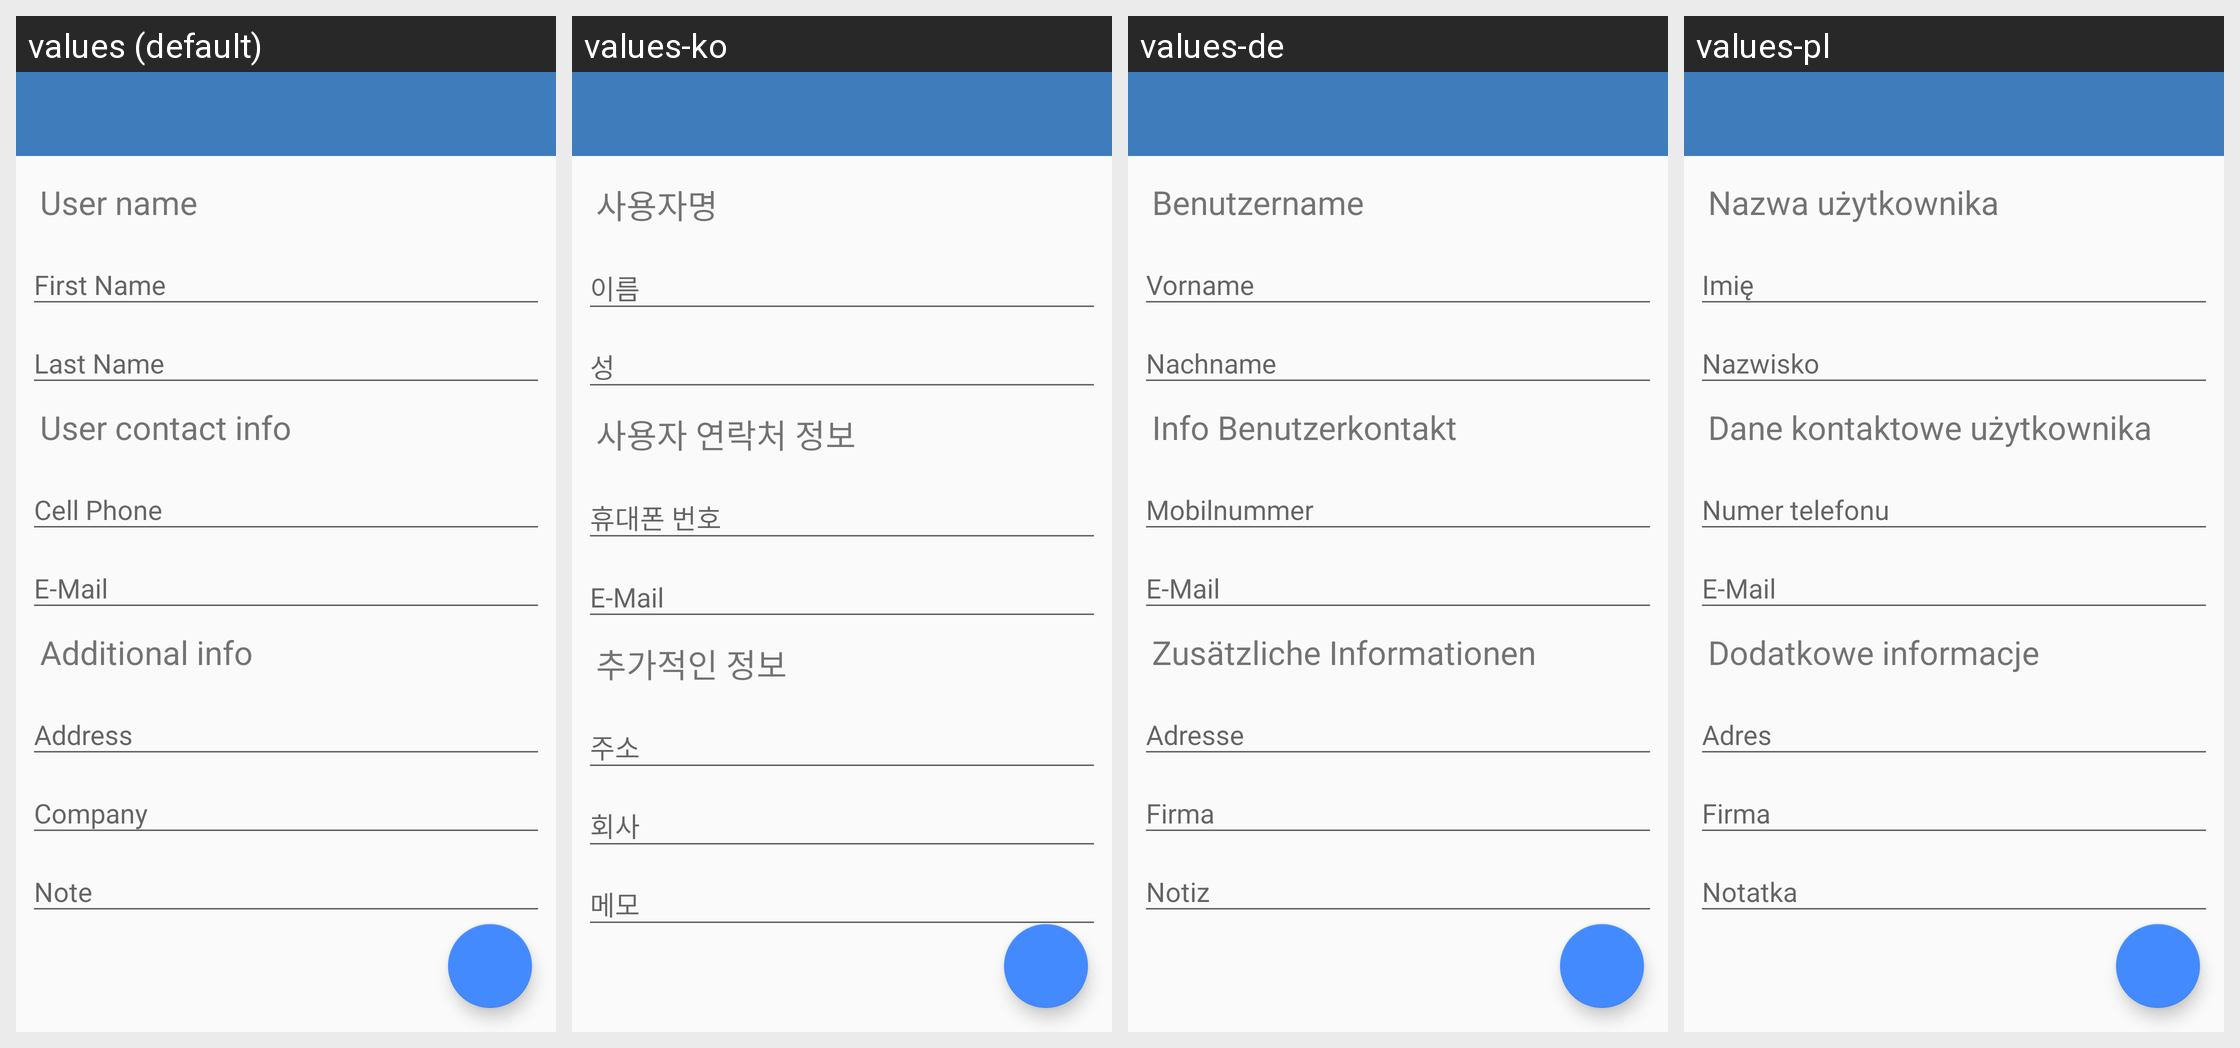

For this localized Android screen grid, give each drawn string resource with its value in every locale shown.
Android screen res/layout/activity_edit_contact.xml rendered under 4 locales, left to right: values (default), values-ko, values-de, values-pl. Device: Nexus 5 (rendered at 1080×1920; each locale shown at half size, 540×960, under a caption strip naming it); theme BaseAppTheme.
Other locales in the repository, not shown: values-da, values-es, values-fr, values-ja, values-ru, values-zh.
Strings drawn on this screen, with the default value and each locale's value (text and hints the layout hard-codes, and strings that could not be matched under every locale, appear in the picture but are not listed):

userName
  values: User name
  values-ko: 사용자명
  values-de: Benutzername
  values-pl: Nazwa użytkownika

first_name
  values: First Name
  values-ko: 이름
  values-de: Vorname
  values-pl: Imię

last_name
  values: Last Name
  values-ko: 성
  values-de: Nachname
  values-pl: Nazwisko

userContactInfo
  values: User contact info
  values-ko: 사용자 연락처 정보
  values-de: Info Benutzerkontakt
  values-pl: Dane kontaktowe użytkownika

phone
  values: Cell Phone
  values-ko: 휴대폰 번호
  values-de: Mobilnummer
  values-pl: Numer telefonu

email
  values: E-Mail
  values-ko: E-Mail
  values-de: E-Mail
  values-pl: E-Mail

additionalInfo
  values: Additional info
  values-ko: 추가적인 정보
  values-de: Zusätzliche Informationen
  values-pl: Dodatkowe informacje

address
  values: Address
  values-ko: 주소
  values-de: Adresse
  values-pl: Adres

company
  values: Company
  values-ko: 회사
  values-de: Firma
  values-pl: Firma

note
  values: Note
  values-ko: 메모
  values-de: Notiz
  values-pl: Notatka
